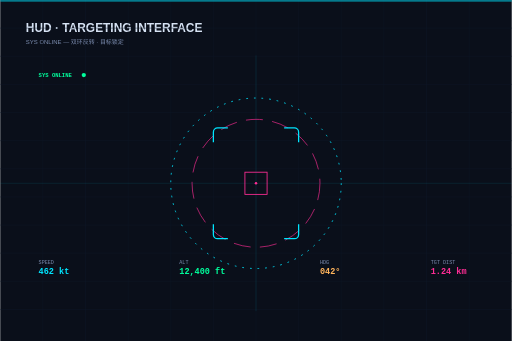
t = 0.00 s
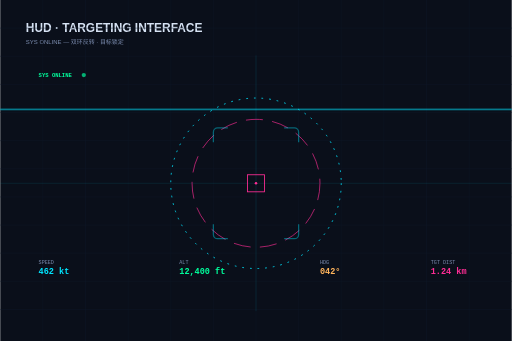
t = 0.80 s
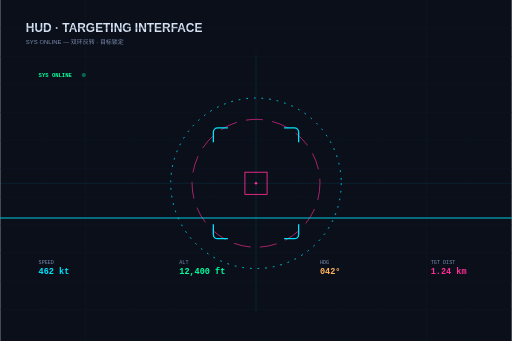
t = 1.60 s
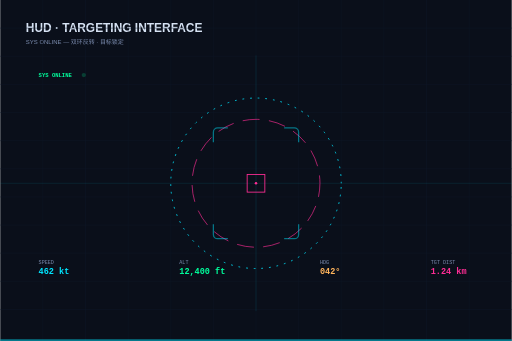
t = 2.50 s
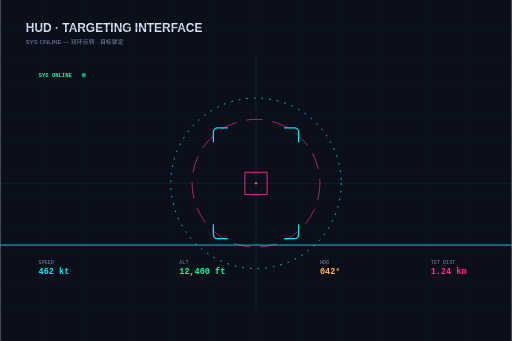
t = 3.20 s
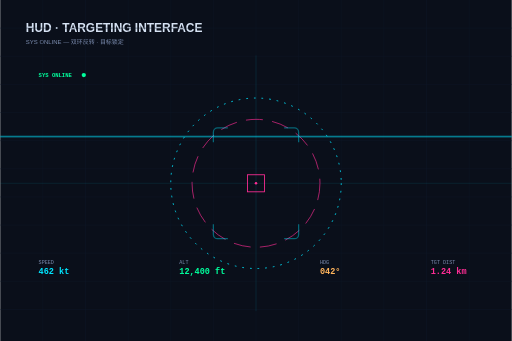
t = 4.00 s

The animated SVG that drew these frames (rendered in a browser with its animation timeline set to each time). Animation: 12 SMIL elements (animate=12); one cycle of 5.00 s, repeats indefinitely.

<svg xmlns="http://www.w3.org/2000/svg" width="1200" height="800" viewBox="0 0 1200 800" font-family="PingFang SC, Hiragino Sans GB, Microsoft YaHei, sans-serif">
  <rect width="1200" height="800" fill="#0a0f1a"/>
  <text x="60" y="76" font-size="28" font-weight="700" fill="#d7e3f4">HUD · TARGETING INTERFACE</text>
  <text x="60" y="104" font-size="14" fill="#7c8db0">SYS ONLINE — 双环反转 · 目标锁定</text>
  <g>
    <line x1="0" y1="66" x2="1200" y2="66" stroke="#101828"/>
    <line x1="0" y1="132" x2="1200" y2="132" stroke="#101828"/>
    <line x1="0" y1="198" x2="1200" y2="198" stroke="#101828"/>
    <line x1="0" y1="264" x2="1200" y2="264" stroke="#101828"/>
    <line x1="0" y1="330" x2="1200" y2="330" stroke="#101828"/>
    <line x1="0" y1="396" x2="1200" y2="396" stroke="#101828"/>
    <line x1="0" y1="462" x2="1200" y2="462" stroke="#101828"/>
    <line x1="0" y1="528" x2="1200" y2="528" stroke="#101828"/>
    <line x1="0" y1="594" x2="1200" y2="594" stroke="#101828"/>
    <line x1="0" y1="660" x2="1200" y2="660" stroke="#101828"/>
    <line x1="0" y1="726" x2="1200" y2="726" stroke="#101828"/>
    <line x1="100" y1="0" x2="100" y2="800" stroke="#101828"/>
    <line x1="200" y1="0" x2="200" y2="800" stroke="#101828"/>
    <line x1="300" y1="0" x2="300" y2="800" stroke="#101828"/>
    <line x1="400" y1="0" x2="400" y2="800" stroke="#101828"/>
    <line x1="500" y1="0" x2="500" y2="800" stroke="#101828"/>
    <line x1="600" y1="0" x2="600" y2="800" stroke="#101828"/>
    <line x1="700" y1="0" x2="700" y2="800" stroke="#101828"/>
    <line x1="800" y1="0" x2="800" y2="800" stroke="#101828"/>
    <line x1="900" y1="0" x2="900" y2="800" stroke="#101828"/>
    <line x1="1000" y1="0" x2="1000" y2="800" stroke="#101828"/>
    <line x1="1100" y1="0" x2="1100" y2="800" stroke="#101828"/>
  </g>
  <line x1="0" y1="430" x2="1200" y2="430" stroke="#00e5ff" stroke-width="0.6" opacity="0.35"/>
  <line x1="600" y1="130" x2="600" y2="730" stroke="#00e5ff" stroke-width="0.6" opacity="0.35"/>
  <circle cx="600" cy="430" r="200" fill="none" stroke="#00e5ff" stroke-width="2" stroke-dasharray="4 14">
    <animate attributeName="stroke-dashoffset" values="0;-360" dur="4s" repeatCount="indefinite"/>
  </circle>
  <circle cx="600" cy="430" r="150" fill="none" stroke="#ff2d95" stroke-width="1.5" stroke-dasharray="40 22">
    <animate attributeName="stroke-dashoffset" values="0;248" dur="3.2s" repeatCount="indefinite"/>
  </circle>
  <path d="M 534 300 h -24 a 10 10 0 0 0 -10 10 v 24" fill="none" stroke="#00e5ff" stroke-width="3">
    <animate attributeName="opacity" values="1;0.4;1" dur="1.6s" repeatCount="indefinite"/>
  </path>
  <path d="M 666 300 h 24 a 10 10 0 0 1 10 10 v 24" fill="none" stroke="#00e5ff" stroke-width="3">
    <animate attributeName="opacity" values="1;0.4;1" dur="1.6s" repeatCount="indefinite"/>
  </path>
  <path d="M 534 560 h -24 a 10 10 0 0 1 -10 -10 v -24" fill="none" stroke="#00e5ff" stroke-width="3">
    <animate attributeName="opacity" values="1;0.4;1" dur="1.6s" repeatCount="indefinite"/>
  </path>
  <path d="M 666 560 h 24 a 10 10 0 0 0 10 -10 v -24" fill="none" stroke="#00e5ff" stroke-width="3">
    <animate attributeName="opacity" values="1;0.4;1" dur="1.6s" repeatCount="indefinite"/>
  </path>
  <rect x="574" y="404" width="52" height="52" fill="none" stroke="#ff2d95" stroke-width="2">
    <animate attributeName="width" values="52;40;52" dur="1.6s" repeatCount="indefinite"/>
    <animate attributeName="height" values="52;40;52" dur="1.6s" repeatCount="indefinite"/>
    <animate attributeName="x" values="574;580;574" dur="1.6s" repeatCount="indefinite"/>
    <animate attributeName="y" values="404;410;404" dur="1.6s" repeatCount="indefinite"/>
  </rect>
  <circle cx="600" cy="430" r="3" fill="#ff2d95"/>
  <rect x="0" y="0" width="1200" height="4" fill="#00e5ff" opacity="0.5">
    <animate attributeName="y" values="0;796;0" dur="5s" repeatCount="indefinite"/>
  </rect>
  <text x="90" y="620" font-size="12" fill="#7c8db0" font-family="SFMono-Regular, Menlo, monospace">SPEED</text>
  <text x="90" y="642" font-size="20" font-weight="800" fill="#00e5ff" font-family="SFMono-Regular, Menlo, monospace">462 kt</text>
  <text x="420" y="620" font-size="12" fill="#7c8db0" font-family="SFMono-Regular, Menlo, monospace">ALT</text>
  <text x="420" y="642" font-size="20" font-weight="800" fill="#00ff9d" font-family="SFMono-Regular, Menlo, monospace">12,400 ft</text>
  <text x="750" y="620" font-size="12" fill="#7c8db0" font-family="SFMono-Regular, Menlo, monospace">HDG</text>
  <text x="750" y="642" font-size="20" font-weight="800" fill="#ffb45c" font-family="SFMono-Regular, Menlo, monospace">042°</text>
  <text x="1010" y="620" font-size="12" fill="#7c8db0" font-family="SFMono-Regular, Menlo, monospace">TGT DIST</text>
  <text x="1010" y="642" font-size="20" font-weight="800" fill="#ff2d95" font-family="SFMono-Regular, Menlo, monospace">1.24 km</text>
  <text x="90" y="180" font-size="13" font-weight="700" fill="#00ff9d" font-family="SFMono-Regular, Menlo, monospace">SYS ONLINE</text>
  <circle cx="196" cy="176" r="5" fill="#00ff9d">
    <animate attributeName="opacity" values="1;0.2;1" dur="1s" repeatCount="indefinite"/>
  </circle>
</svg>
